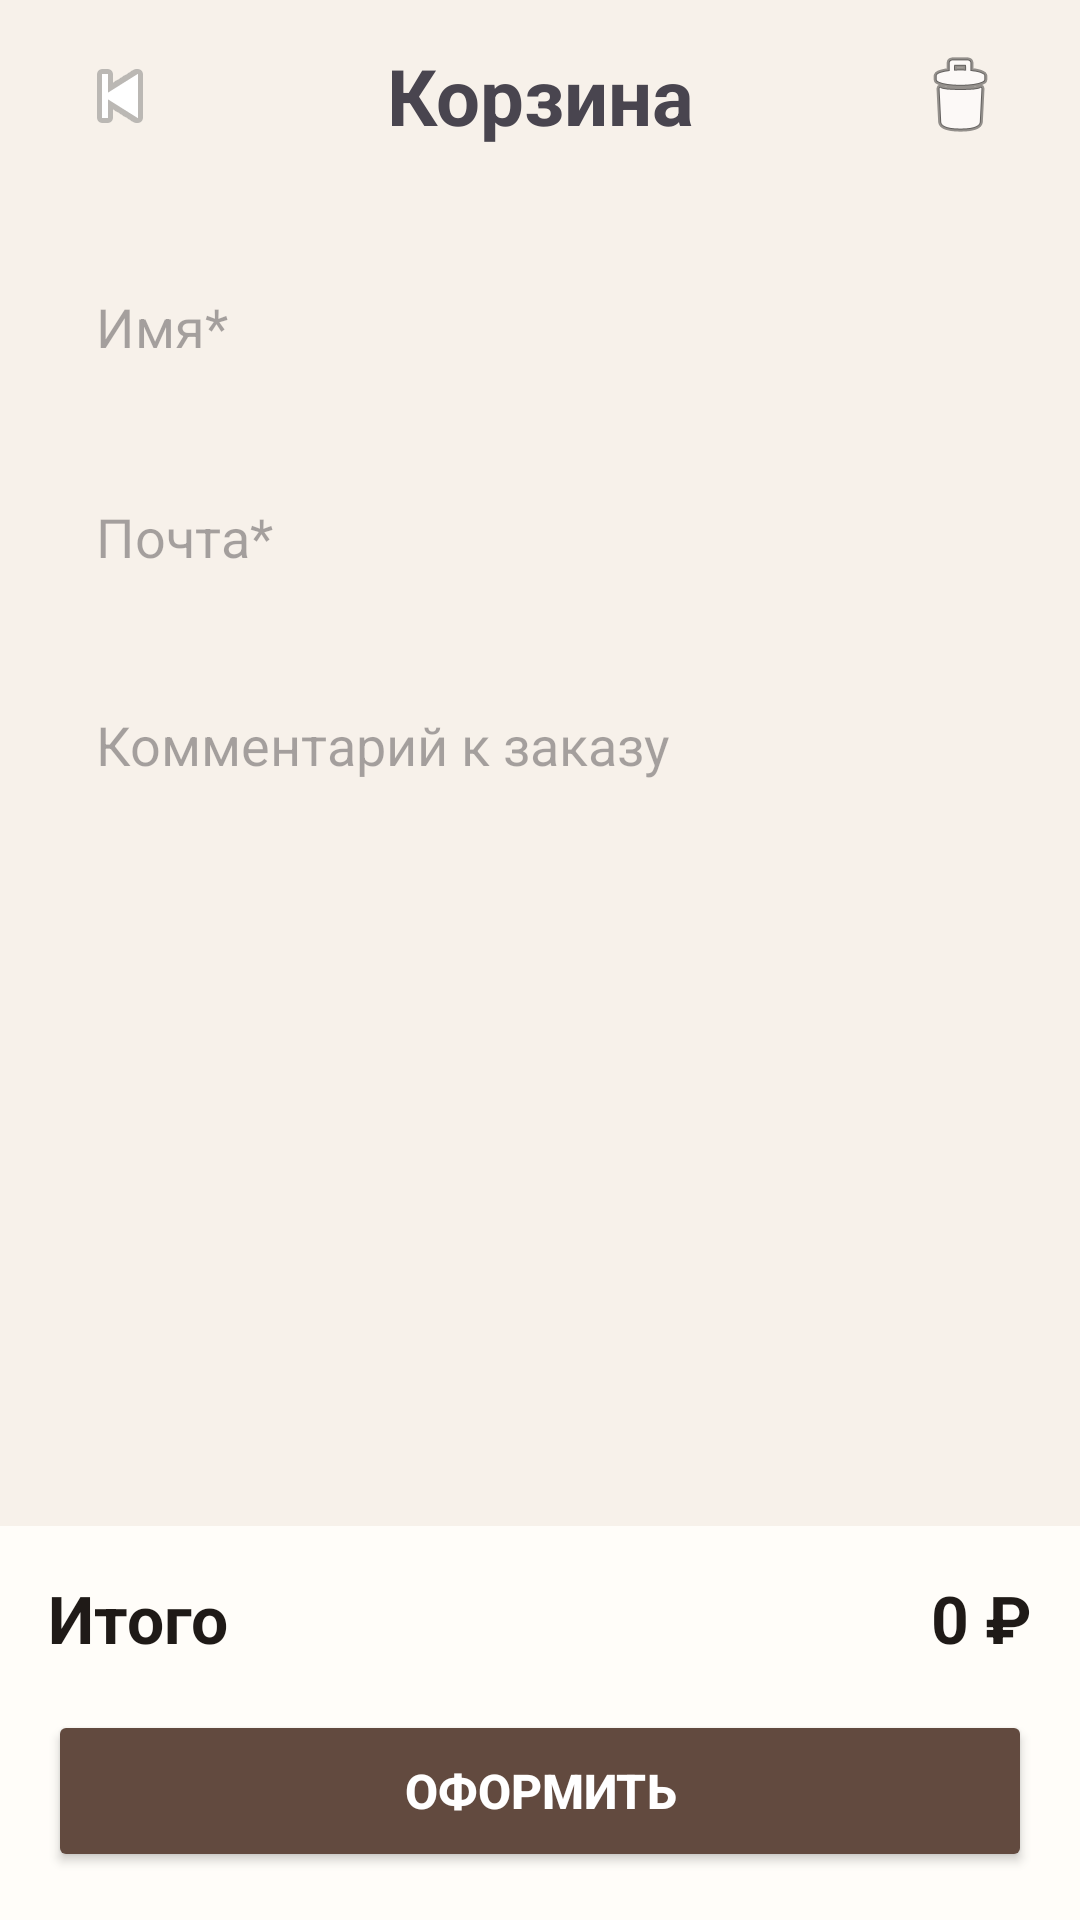

Write the Android layout XML for this screen, with the resource values it uses.
<!-- AndroidManifest.xml: application theme Theme.Androidrazrab -->
<!-- res/layout/activity_cart.xml -->
<?xml version="1.0" encoding="utf-8"?>
<LinearLayout
    xmlns:android="http://schemas.android.com/apk/res/android"
    xmlns:app="http://schemas.android.com/apk/res-auto"
    android:layout_width="match_parent"
    android:layout_height="match_parent"
    android:orientation="vertical"
    android:background="@color/cream_bg">

    <LinearLayout
        android:layout_width="match_parent"
        android:layout_height="64dp"
        android:gravity="center_vertical"
        android:paddingHorizontal="20dp">

        <ImageButton
            android:id="@+id/backButton"
            android:layout_width="40dp"
            android:layout_height="40dp"
            android:background="@android:color/transparent"
            android:src="@android:drawable/ic_media_previous"/>

        <TextView
            android:layout_width="0dp"
            android:layout_height="wrap_content"
            android:layout_weight="1"
            android:gravity="center"
            android:text="Корзина"
            android:textSize="26sp"
            android:textStyle="bold"/>

        <ImageButton
            android:id="@+id/clearCartButton"
            android:layout_width="40dp"
            android:layout_height="40dp"
            android:background="@android:color/transparent"
            android:src="@android:drawable/ic_menu_delete"/>
    </LinearLayout>

    <ScrollView
        android:layout_width="match_parent"
        android:layout_height="0dp"
        android:layout_weight="1">

        <LinearLayout
            android:layout_width="match_parent"
            android:layout_height="wrap_content"
            android:orientation="vertical">

            <androidx.recyclerview.widget.RecyclerView
                android:id="@+id/cartRecyclerView"
                android:layout_width="match_parent"
                android:layout_height="wrap_content"
                android:nestedScrollingEnabled="false" />

            <TextView
                android:id="@+id/emptyCartText"
                android:layout_width="match_parent"
                android:layout_height="220dp"
                android:gravity="center"
                android:text="Корзина пуста"
                android:textColor="@color/secondary_text"
                android:textSize="18sp"
                android:visibility="gone" />

            <LinearLayout
                android:id="@+id/orderForm"
                android:layout_width="match_parent"
                android:layout_height="wrap_content"
                android:orientation="vertical"
                android:padding="16dp">

                <EditText
                    android:id="@+id/nameEditText"
                    android:layout_width="match_parent"
                    android:layout_height="58dp"
                    android:hint="Имя*"
                    android:background="@drawable/input_background"
                    android:paddingHorizontal="16dp"
                    android:inputType="textPersonName" />

                <EditText
                    android:id="@+id/emailEditText"
                    android:layout_width="match_parent"
                    android:layout_height="58dp"
                    android:layout_marginTop="12dp"
                    android:hint="Почта*"
                    android:background="@drawable/input_background"
                    android:paddingHorizontal="16dp"
                    android:inputType="textEmailAddress" />

                <EditText
                    android:id="@+id/commentEditText"
                    android:layout_width="match_parent"
                    android:layout_height="110dp"
                    android:layout_marginTop="12dp"
                    android:gravity="top"
                    android:hint="Комментарий к заказу"
                    android:background="@drawable/input_background"
                    android:padding="16dp"
                    android:inputType="textMultiLine" />
            </LinearLayout>

        </LinearLayout>
    </ScrollView>

    <LinearLayout
        android:id="@+id/bottomOrderPanel"
        android:layout_width="match_parent"
        android:layout_height="wrap_content"
        android:orientation="vertical"
        android:background="@color/card_bg"
        android:padding="16dp">

        <LinearLayout
            android:layout_width="match_parent"
            android:layout_height="wrap_content"
            android:orientation="horizontal">

            <TextView
                android:layout_width="0dp"
                android:layout_height="wrap_content"
                android:layout_weight="1"
                android:text="Итого"
                android:textColor="@color/dark_text"
                android:textSize="22sp"
                android:textStyle="bold" />

            <TextView
                android:id="@+id/totalPriceText"
                android:layout_width="wrap_content"
                android:layout_height="wrap_content"
                android:text="0 ₽"
                android:textColor="@color/dark_text"
                android:textSize="22sp"
                android:textStyle="bold" />
        </LinearLayout>

        <Button
            android:id="@+id/checkoutButton"
            android:layout_width="match_parent"
            android:layout_height="54dp"
            android:layout_marginTop="16dp"
            android:backgroundTint="@color/primary_brown"
            android:text="Оформить"
            android:textColor="@color/white"
            android:textSize="16sp"
            android:textStyle="bold" />
    </LinearLayout>

</LinearLayout>
<!-- resources referenced by this layout -->
<resources>
  <color name="card_bg">#FFFDF9</color>
  <color name="cream_bg">#F7F1EA</color>
  <color name="dark_text">#1F1A17</color>
  <color name="primary_brown">#624A3F</color>
  <color name="secondary_text">#8C7A70</color>
  <color name="white">#FFFFFFFF</color>
  <style name="Theme.Androidrazrab" parent="Base.Theme.Androidrazrab" />
  <style name="Base.Theme.Androidrazrab" parent="Theme.Material3.DayNight.NoActionBar">
  
      </style>
</resources>
